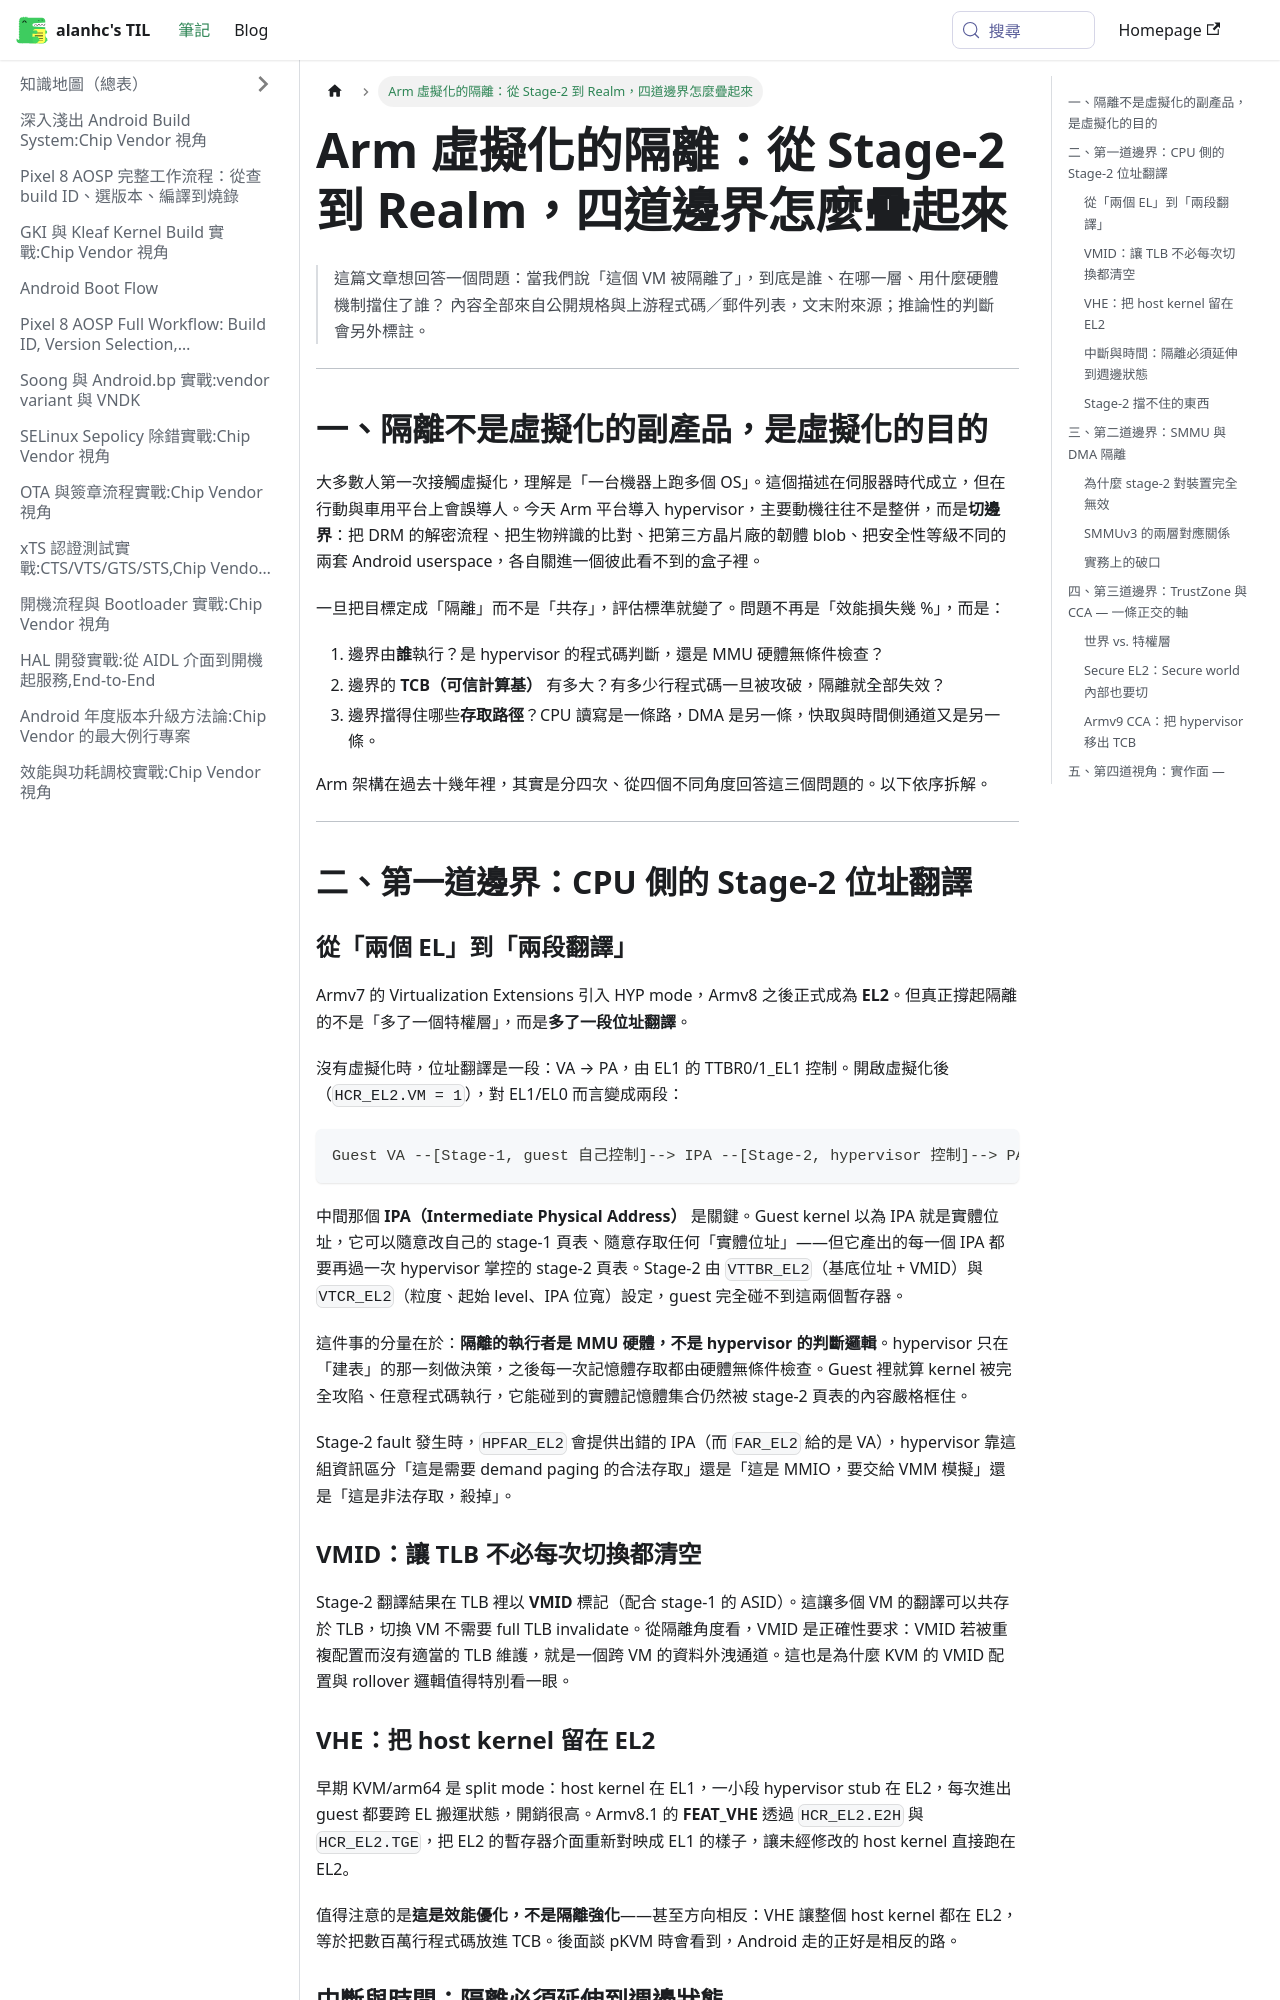

repository: alanhc/til · page: docs/arm-virtualization-isolation.html · generator: docusaurus

# Arm 虛擬化的隔離：從 Stage-2 到 Realm，四道邊界怎麼疊起來

> 這篇文章想回答一個問題：當我們說「這個 VM 被隔離了」，到底是誰、在哪一層、用什麼硬體機制擋住了誰？
> 內容全部來自公開規格與上游程式碼／郵件列表，文末附來源；推論性的判斷會另外標註。

---

## 一、隔離不是虛擬化的副產品，是虛擬化的目的

大多數人第一次接觸虛擬化，理解是「一台機器上跑多個 OS」。這個描述在伺服器時代成立，但在行動與車用平台上會誤導人。今天 Arm 平台導入 hypervisor，主要動機往往不是整併，而是**切邊界**：把 DRM 的解密流程、把生物辨識的比對、把第三方晶片廠的韌體 blob、把安全性等級不同的兩套 Android userspace，各自關進一個彼此看不到的盒子裡。

一旦把目標定成「隔離」而不是「共存」，評估標準就變了。問題不再是「效能損失幾 %」，而是：

1. 邊界由**誰**執行？是 hypervisor 的程式碼判斷，還是 MMU 硬體無條件檢查？
2. 邊界的 **TCB（可信計算基）** 有多大？有多少行程式碼一旦被攻破，隔離就全部失效？
3. 邊界擋得住哪些**存取路徑**？CPU 讀寫是一條路，DMA 是另一條，快取與時間側通道又是另一條。

Arm 架構在過去十幾年裡，其實是分四次、從四個不同角度回答這三個問題的。以下依序拆解。

---

## 二、第一道邊界：CPU 側的 Stage-2 位址翻譯

### 從「兩個 EL」到「兩段翻譯」

Armv7 的 Virtualization Extensions 引入 HYP mode，Armv8 之後正式成為 **EL2**。但真正撐起隔離的不是「多了一個特權層」，而是**多了一段位址翻譯**。

沒有虛擬化時，位址翻譯是一段：VA → PA，由 EL1 的 TTBR0/1_EL1 控制。開啟虛擬化後（`HCR_EL2.VM = 1`），對 EL1/EL0 而言變成兩段：

```
Guest VA --[Stage-1, guest 自己控制]--> IPA --[Stage-2, hypervisor 控制]--> PA
```

中間那個 **IPA（Intermediate Physical Address）** 是關鍵。Guest kernel 以為 IPA 就是實體位址，它可以隨意改自己的 stage-1 頁表、隨意存取任何「實體位址」——但它產出的每一個 IPA 都要再過一次 hypervisor 掌控的 stage-2 頁表。Stage-2 由 `VTTBR_EL2`（基底位址 + VMID）與 `VTCR_EL2`（粒度、起始 level、IPA 位寬）設定，guest 完全碰不到這兩個暫存器。

這件事的分量在於：**隔離的執行者是 MMU 硬體，不是 hypervisor 的判斷邏輯**。hypervisor 只在「建表」的那一刻做決策，之後每一次記憶體存取都由硬體無條件檢查。Guest 裡就算 kernel 被完全攻陷、任意程式碼執行，它能碰到的實體記憶體集合仍然被 stage-2 頁表的內容嚴格框住。

Stage-2 fault 發生時，`HPFAR_EL2` 會提供出錯的 IPA（而 `FAR_EL2` 給的是 VA），hypervisor 靠這組資訊區分「這是需要 demand paging 的合法存取」還是「這是 MMIO，要交給 VMM 模擬」還是「這是非法存取，殺掉」。

### VMID：讓 TLB 不必每次切換都清空

Stage-2 翻譯結果在 TLB 裡以 **VMID** 標記（配合 stage-1 的 ASID）。這讓多個 VM 的翻譯可以共存於 TLB，切換 VM 不需要 full TLB invalidate。從隔離角度看，VMID 是正確性要求：VMID 若被重複配置而沒有適當的 TLB 維護，就是一個跨 VM 的資料外洩通道。這也是為什麼 KVM 的 VMID 配置與 rollover 邏輯值得特別看一眼。

### VHE：把 host kernel 留在 EL2

早期 KVM/arm64 是 split mode：host kernel 在 EL1，一小段 hypervisor stub 在 EL2，每次進出 guest 都要跨 EL 搬運狀態，開銷很高。Armv8.1 的 **FEAT_VHE** 透過 `HCR_EL2.E2H` 與 `HCR_EL2.TGE`，把 EL2 的暫存器介面重新對映成 EL1 的樣子，讓未經修改的 host kernel 直接跑在 EL2。

值得注意的是**這是效能優化，不是隔離強化**——甚至方向相反：VHE 讓整個 host kernel 都在 EL2，等於把數百萬行程式碼放進 TCB。後面談 pKVM 時會看到，Android 走的正好是相反的路。
